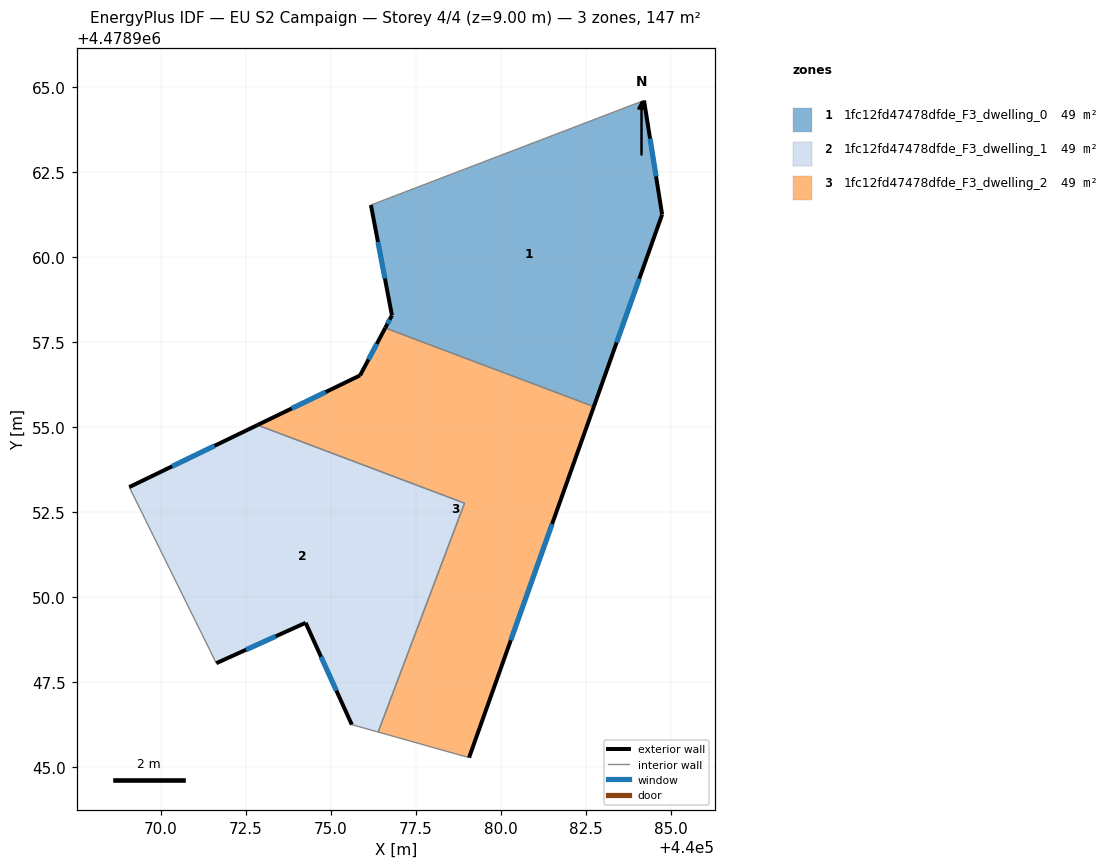
=== STOREY PLAN SPEC (per zone: floor XY polygon, exterior-wall plan segments, windows/doors) ===
zone 1: 1fc12fd47478dfde_F3_dwelling_0  (49.0 m²)
  floor: (440084.21, 4478964.61) (440084.75, 4478961.25) (440082.74, 4478955.60) (440076.60, 4478957.91) (440076.79, 4478958.28) (440076.18, 4478961.53)
  exterior wall: (440076.79, 4478958.28) – (440076.60, 4478957.91)  [0.4 m]
    window: (440076.73, 4478958.16) – (440076.66, 4478958.04)  [0.1 m²]
  exterior wall: (440076.18, 4478961.53) – (440076.79, 4478958.28)  [3.3 m]
    window: (440076.38, 4478960.45) – (440076.59, 4478959.37)  [1.1 m²]
  exterior wall: (440084.75, 4478961.25) – (440084.21, 4478964.61)  [3.4 m]
    window: (440084.57, 4478962.37) – (440084.39, 4478963.49)  [1.1 m²]
  exterior wall: (440082.74, 4478955.60) – (440084.75, 4478961.25)  [6.0 m]
    window: (440083.41, 4478957.49) – (440084.08, 4478959.36)  [2.0 m²]
  interior walls: 2
zone 2: 1fc12fd47478dfde_F3_dwelling_1  (49.0 m²)
  floor: (440078.93, 4478952.76) (440076.39, 4478946.02) (440075.61, 4478946.24) (440074.25, 4478949.24) (440071.63, 4478948.05) (440069.06, 4478953.23) (440072.84, 4478955.05)
  exterior wall: (440074.26, 4478949.24) – (440075.61, 4478946.24)  [3.3 m]
    window: (440074.71, 4478948.23) – (440075.16, 4478947.24)  [1.1 m²]
  exterior wall: (440071.63, 4478948.05) – (440074.26, 4478949.24)  [2.9 m]
    window: (440072.50, 4478948.44) – (440073.38, 4478948.84)  [1.0 m²]
  exterior wall: (440072.84, 4478955.05) – (440069.06, 4478953.23)  [4.2 m]
    window: (440071.58, 4478954.44) – (440070.33, 4478953.84)  [1.4 m²]
  interior walls: 4
zone 3: 1fc12fd47478dfde_F3_dwelling_2  (49.0 m²)
  floor: (440082.74, 4478955.60) (440079.06, 4478945.27) (440076.39, 4478946.02) (440078.93, 4478952.76) (440072.84, 4478955.05) (440075.86, 4478956.52) (440076.60, 4478957.91)
  exterior wall: (440075.86, 4478956.52) – (440072.84, 4478955.05)  [3.4 m]
    window: (440074.85, 4478956.03) – (440073.85, 4478955.54)  [1.1 m²]
  exterior wall: (440076.60, 4478957.91) – (440075.86, 4478956.52)  [1.6 m]
    window: (440076.35, 4478957.45) – (440076.10, 4478956.98)  [0.5 m²]
  exterior wall: (440079.07, 4478945.27) – (440082.74, 4478955.60)  [11.0 m]
    window: (440080.29, 4478948.72) – (440081.51, 4478952.14)  [3.6 m²]
  interior walls: 4

=== DERIVED (storey summary) ===
Building: EU S2 Campaign
Storey: 4 of 4  (floor level z = 9.00 m)
Storey gross floor area: 147.0 m²
Zones on this storey: 3
  - 1fc12fd47478dfde_F3_dwelling_0: floor 49.0 m²; exterior wall 13.1 m (39.4 m²); 4 window(s) 4.3 m²; WWR 11.0%
  - 1fc12fd47478dfde_F3_dwelling_1: floor 49.0 m²; exterior wall 10.4 m (31.1 m²); 3 window(s) 3.4 m²; WWR 11.0%
  - 1fc12fd47478dfde_F3_dwelling_2: floor 49.0 m²; exterior wall 15.9 m (47.7 m²); 3 window(s) 5.2 m²; WWR 11.0%
Zone adjacency (shared interzone walls):
  - 1fc12fd47478dfde_F3_dwelling_0 ↔ 1fc12fd47478dfde_F3_dwelling_2
  - 1fc12fd47478dfde_F3_dwelling_1 ↔ 1fc12fd47478dfde_F3_dwelling_2